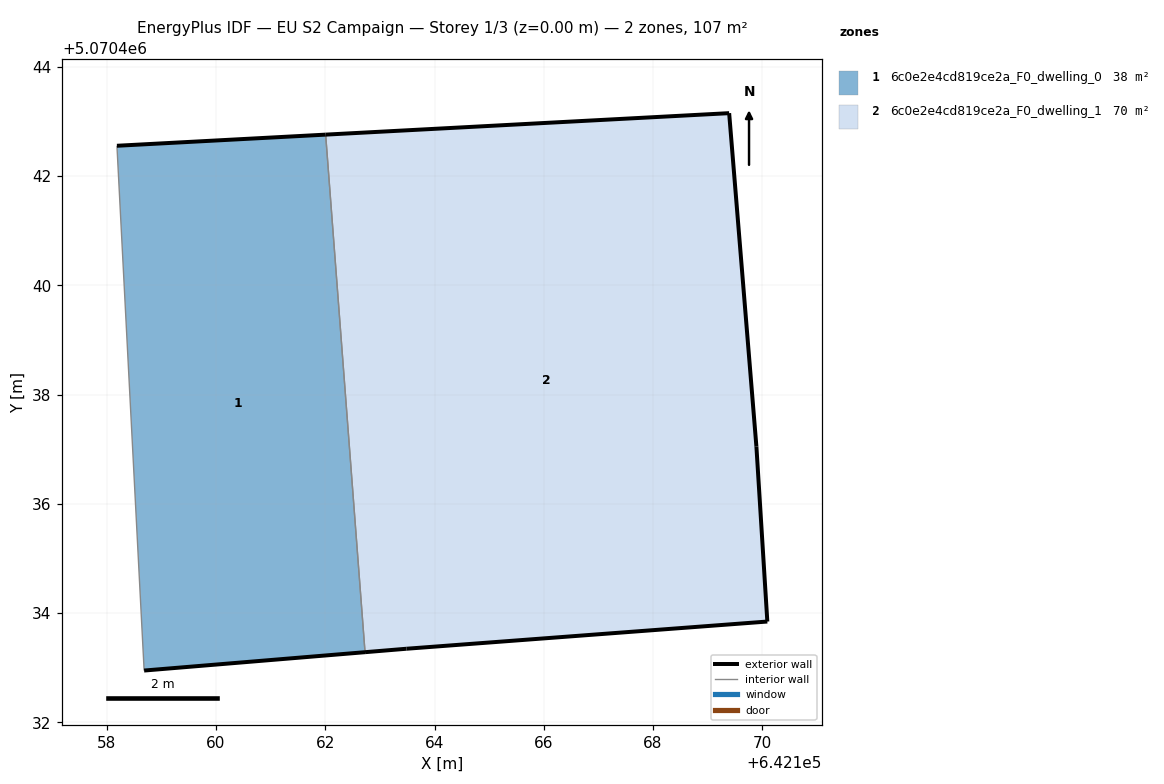
=== STOREY PLAN SPEC (per zone: floor XY polygon, exterior-wall plan segments, windows/doors) ===
zone 1: 6c0e2e4cd819ce2a_F0_dwelling_0  (37.7 m²)
  floor: (642162.73, 5070433.28) (642162.01, 5070442.76) (642158.19, 5070442.55) (642158.68, 5070432.95)
  exterior wall: (642158.19, 5070442.55) – (642162.01, 5070442.76)  [3.8 m]
  exterior wall: (642162.73, 5070433.28) – (642158.68, 5070432.95)  [4.1 m]
  interior walls: 2
zone 2: 6c0e2e4cd819ce2a_F0_dwelling_1  (69.8 m²)
  floor: (642170.09, 5070433.84) (642169.89, 5070437.05) (642169.39, 5070443.15) (642162.01, 5070442.76) (642162.73, 5070433.28) (642163.49, 5070433.35)
  exterior wall: (642170.09, 5070433.84) – (642163.49, 5070433.35)  [6.6 m]
  exterior wall: (642163.49, 5070433.35) – (642162.73, 5070433.28)  [0.8 m]
  exterior wall: (642162.01, 5070442.76) – (642169.39, 5070443.15)  [7.4 m]
  exterior wall: (642169.39, 5070443.15) – (642169.89, 5070437.05)  [6.1 m]
  exterior wall: (642169.89, 5070437.05) – (642170.09, 5070433.84)  [3.2 m]
  interior walls: 1

=== DERIVED (storey summary) ===
Building: EU S2 Campaign
Storey: 1 of 3  (floor level z = 0.00 m)
Storey gross floor area: 107.5 m²
Zones on this storey: 2
  - 6c0e2e4cd819ce2a_F0_dwelling_0: floor 37.7 m²; exterior wall 7.9 m (23.7 m²); WWR 0.0%
  - 6c0e2e4cd819ce2a_F0_dwelling_1: floor 69.8 m²; exterior wall 24.1 m (72.4 m²); WWR 0.0%
Zone adjacency (shared interzone walls):
  - 6c0e2e4cd819ce2a_F0_dwelling_0 ↔ 6c0e2e4cd819ce2a_F0_dwelling_1